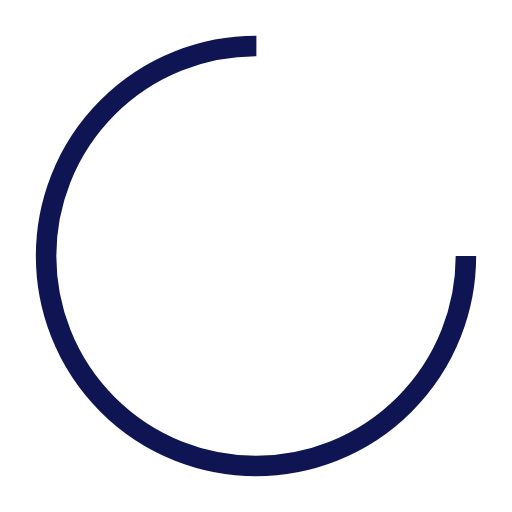
t = 0.00 s
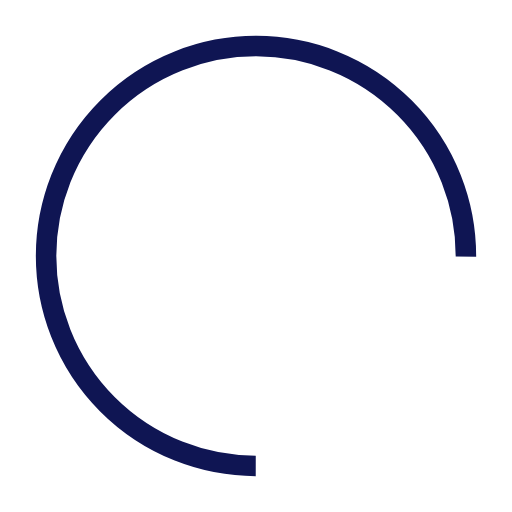
t = 0.13 s
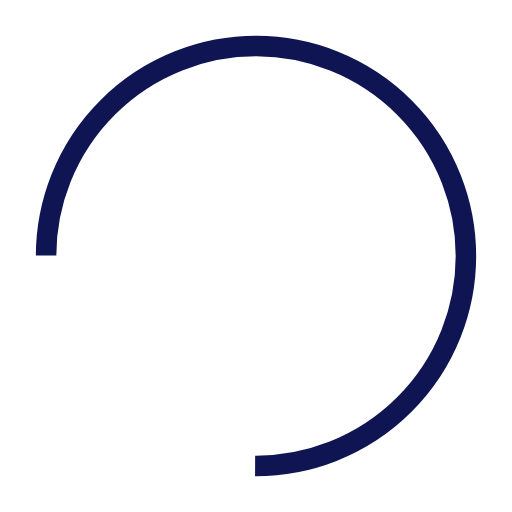
t = 0.25 s
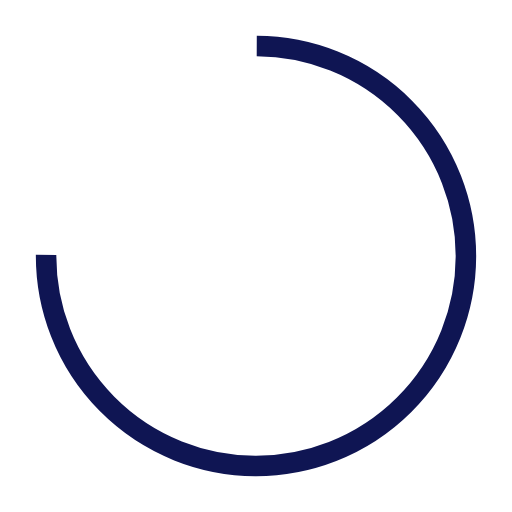
t = 0.38 s

The animated SVG that drew these frames (rendered in a browser with its animation timeline set to each time). Animation: 1 SMIL element (animateTransform=1); one cycle of 0.51 s, repeats indefinitely.

<?xml version="1.0" encoding="utf-8"?>
<svg xmlns="http://www.w3.org/2000/svg" xmlns:xlink="http://www.w3.org/1999/xlink" style="margin: auto; background-image: none; display: block; shape-rendering: auto;" width="200px" height="200px" viewBox="0 0 100 100" preserveAspectRatio="xMidYMid">
<circle cx="50" cy="50" fill="none" stroke="#0f1553" stroke-width="4" r="41" stroke-dasharray="193.20794819577225 66.40264939859075">
  <animateTransform attributeName="transform" type="rotate" repeatCount="indefinite" dur="0.5076142131979695s" values="0 50 50;360 50 50" keyTimes="0;1"></animateTransform>
</circle>
<!-- [ldio] generated by https://loading.io/ --></svg>
